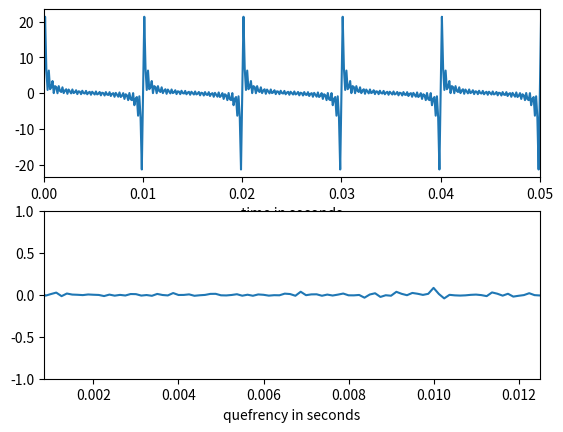

Write the Python code that produced this figure.
import numpy as np
import matplotlib.pyplot as plt
import math

def complex_cepstrum(x, n=None):
    r"""Compute the complex cepstrum of a real sequence.
    Parameters
    ----------
    x : ndarray
        Real sequence to compute complex cepstrum of.
    n : {None, int}, optional
        Length of the Fourier transform.
    Returns
    -------
    ceps : ndarray
        The complex cepstrum of the real data sequence `x` computed using the
        Fourier transform.
    ndelay : int
        The amount of samples of circular delay added to `x`.
    The complex cepstrum is given by
    .. math:: c[n] = F^{-1}\\left{\\log_{10}{\\left(F{x[n]}\\right)}\\right}
    where :math:`x_[n]` is the input signal and :math:`F` and :math:`F_{-1}
    are respectively the forward and backward Fourier transform.
    See Also
    --------
    real_cepstrum: Compute the real cepstrum.
    inverse_complex_cepstrum: Compute the inverse complex cepstrum of a real sequence.
    Examples
    --------
    In the following example we use the cepstrum to determine the fundamental
    frequency of a set of harmonics. There is a distinct peak at the quefrency
    corresponding to the fundamental frequency. To be more precise, the peak
    corresponds to the spacing between the harmonics.
    >>> import numpy as np
    >>> import matplotlib.pyplot as plt
    >>> from scipy.signal import complex_cepstrum
    >>> duration = 5.0
    >>> fs = 8000.0
    >>> samples = int(fs*duration)
    >>> t = np.arange(samples) / fs
    >>> fundamental = 100.0
    >>> harmonics = np.arange(1, 30) * fundamental
    >>> signal = np.sin(2.0*np.pi*harmonics[:,None]*t).sum(axis=0)
    >>> ceps, _ = complex_cepstrum(signal)
    >>> fig = plt.figure()
    >>> ax0 = fig.add_subplot(211)
    >>> ax0.plot(t, signal)
    >>> ax0.set_xlabel('time in seconds')
    >>> ax0.set_xlim(0.0, 0.05)
    >>> ax1 = fig.add_subplot(212)
    >>> ax1.plot(t, ceps)
    >>> ax1.set_xlabel('quefrency in seconds')
    >>> ax1.set_xlim(0.005, 0.015)
    >>> ax1.set_ylim(-5., +10.)
    References
    ----------
    .. [1] Wikipedia, "Cepstrum".
           http://en.wikipedia.org/wiki/Cepstrum
    .. [2] M.P. Norton and D.G. Karczub, D.G.,
           "Fundamentals of Noise and Vibration Analysis for Engineers", 2003.
    .. [3] B. P. Bogert, M. J. R. Healy, and J. W. Tukey:
           "The Quefrency Analysis of Time Series for Echoes: Cepstrum, Pseudo
           Autocovariance, Cross-Cepstrum and Saphe Cracking".
           Proceedings of the Symposium on Time Series Analysis
           Chapter 15, 209-243. New York: Wiley, 1963.
    """

    def _unwrap(phase):
        samples = phase.shape[-1]
        unwrapped = np.unwrap(phase)
        center = (samples + 1) // 2
        if samples == 1:
            center = 0
        ndelay = np.array(np.round(unwrapped[..., center] / np.pi))
        unwrapped -= np.pi * ndelay[..., None] * np.arange(samples) / center
        return unwrapped, ndelay

    spectrum = np.fft.fft(x, n=n)
    unwrapped_phase, ndelay = _unwrap(np.angle(spectrum))
    log_spectrum = np.log(np.abs(spectrum)) + 1j * unwrapped_phase
    ceps = np.fft.ifft(log_spectrum).real

    return ceps, ndelay


def real_cepstrum(x, n=None):
    r"""Compute the real cepstrum of a real sequence.
    x : ndarray
        Real sequence to compute real cepstrum of.
    n : {None, int}, optional
        Length of the Fourier transform.
    Returns
    -------
    ceps: ndarray
        The real cepstrum.
    The real cepstrum is given by
    .. math:: c[n] = F^{-1}\left{\log_{10}{\left|F{x[n]}\right|}\right}
    where :math:`x_[n]` is the input signal and :math:`F` and :math:`F_{-1}
    are respectively the forward and backward Fourier transform. Note that
    contrary to the complex cepstrum the magnitude is taken of the spectrum.
    See Also
    --------
    complex_cepstrum: Compute the complex cepstrum of a real sequence.
    inverse_complex_cepstrum: Compute the inverse complex cepstrum of a real sequence.
    Examples
    --------
    >>> from scipy.signal import real_cepstrum
    References
    ----------
    .. [1] Wikipedia, "Cepstrum".
           http://en.wikipedia.org/wiki/Cepstrum
    """
    spectrum = np.fft.fft(x, n=n)
    ceps = np.fft.ifft(np.log(np.abs(spectrum))).real

    return ceps


def inverse_complex_cepstrum(ceps, ndelay):
    r"""Compute the inverse complex cepstrum of a real sequence.
    ceps : ndarray
        Real sequence to compute inverse complex cepstrum of.
    ndelay: int
        The amount of samples of circular delay added to `x`.
    Returns
    -------
    x : ndarray
        The inverse complex cepstrum of the real sequence `ceps`.
    The inverse complex cepstrum is given by
    .. math:: x[n] = F^{-1}\left{\exp(F(c[n]))\right}
    where :math:`c_[n]` is the input signal and :math:`F` and :math:`F_{-1}
    are respectively the forward and backward Fourier transform.
    See Also
    --------
    complex_cepstrum: Compute the complex cepstrum of a real sequence.
    real_cepstrum: Compute the real cepstrum of a real sequence.
    Examples
    --------
    Taking the complex cepstrum and then the inverse complex cepstrum results
    in the original sequence.
    >>> import numpy as np
    >>> from scipy.signal import inverse_complex_cepstrum
    >>> x = np.arange(10)
    >>> ceps, ndelay = complex_cepstrum(x)
    >>> y = inverse_complex_cepstrum(ceps, ndelay)
    >>> print(x)
    >>> print(y)
    References
    ----------
    .. [1] Wikipedia, "Cepstrum".
           http://en.wikipedia.org/wiki/Cepstrum
    """

    def _wrap(phase, ndelay):
        ndelay = np.array(ndelay)
        samples = phase.shape[-1]
        center = (samples + 1) // 2
        wrapped = phase + np.pi * ndelay[..., None] * np.arange(samples) / center
        return wrapped

    log_spectrum = np.fft.fft(ceps)
    spectrum = np.exp(log_spectrum.real + 1j * _wrap(log_spectrum.imag, ndelay))
    x = np.fft.ifft(spectrum).real
    return x


def minimum_phase(x, n=None):
    r"""Compute the minimum phase reconstruction of a real sequence.
    x : ndarray
        Real sequence to compute the minimum phase reconstruction of.
    n : {None, int}, optional
        Length of the Fourier transform.
    Compute the minimum phase reconstruction of a real sequence using the
    real cepstrum.
    Returns
    -------
    m : ndarray
        The minimum phase reconstruction of the real sequence `x`.
    See Also
    --------
    real_cepstrum: Compute the real cepstrum.
    Examples
    --------
    >>> from scipy.signal import minimum_phase
    References
    ----------
    .. [1] Soo-Chang Pei, Huei-Shan Lin. Minimum-Phase FIR Filter Design Using
           Real Cepstrum. IEEE TRANSACTIONS ON CIRCUITS AND SYSTEMS-II:
           EXPRESS BRIEFS, VOL. 53, NO. 10, OCTOBER 2006
    """
    if n is None:
        n = len(x)
    ceps = real_cepstrum(x, n=n)
    odd = n % 2
    window = np.concatenate(([1.0], 2.0 * np.ones((n + odd) / 2 - 1), np.ones(1 - odd), np.zeros((n + odd) / 2 - 1)))

    m = np.fft.ifft(np.exp(np.fft.fft(window * ceps))).real

    return m



if __name__ == "__main__":
    duration = 5.0
    fs = 8000.0
    samples = int(fs*duration)
    t = np.arange(samples) / fs
    print(t)
    fundamental = 100.0
    harmonics = np.arange(1, 30) * fundamental
    signal = np.sin(2.0*np.pi*harmonics[:,None]*t).sum(axis=0)


    
    ceps = real_cepstrum(signal, n=samples)

    max_freq = 1200
    min_freq = 80

    min_time = 1. / max_freq
    max_time = 1. / min_freq

    min_index = math.floor(min_time * fs)
    max_index = math.ceil(max_time* fs)
    #print(t[min_index], t[min_index+1])
    
    print(t[np.argmax(ceps[min_index:max_index])])
    
    fig = plt.figure()
    ax0 = fig.add_subplot(211)
    ax0.plot(t, signal)
    ax0.set_xlabel('time in seconds')
    ax0.set_xlim(0.0, 0.05)
    ax1 = fig.add_subplot(212)
    ax1.plot(t, ceps)
    ax1.set_xlabel('quefrency in seconds')
    ax1.set_xlim(1./1200, 1./80)
    ax1.set_ylim(-1, +1)
    plt.show()
